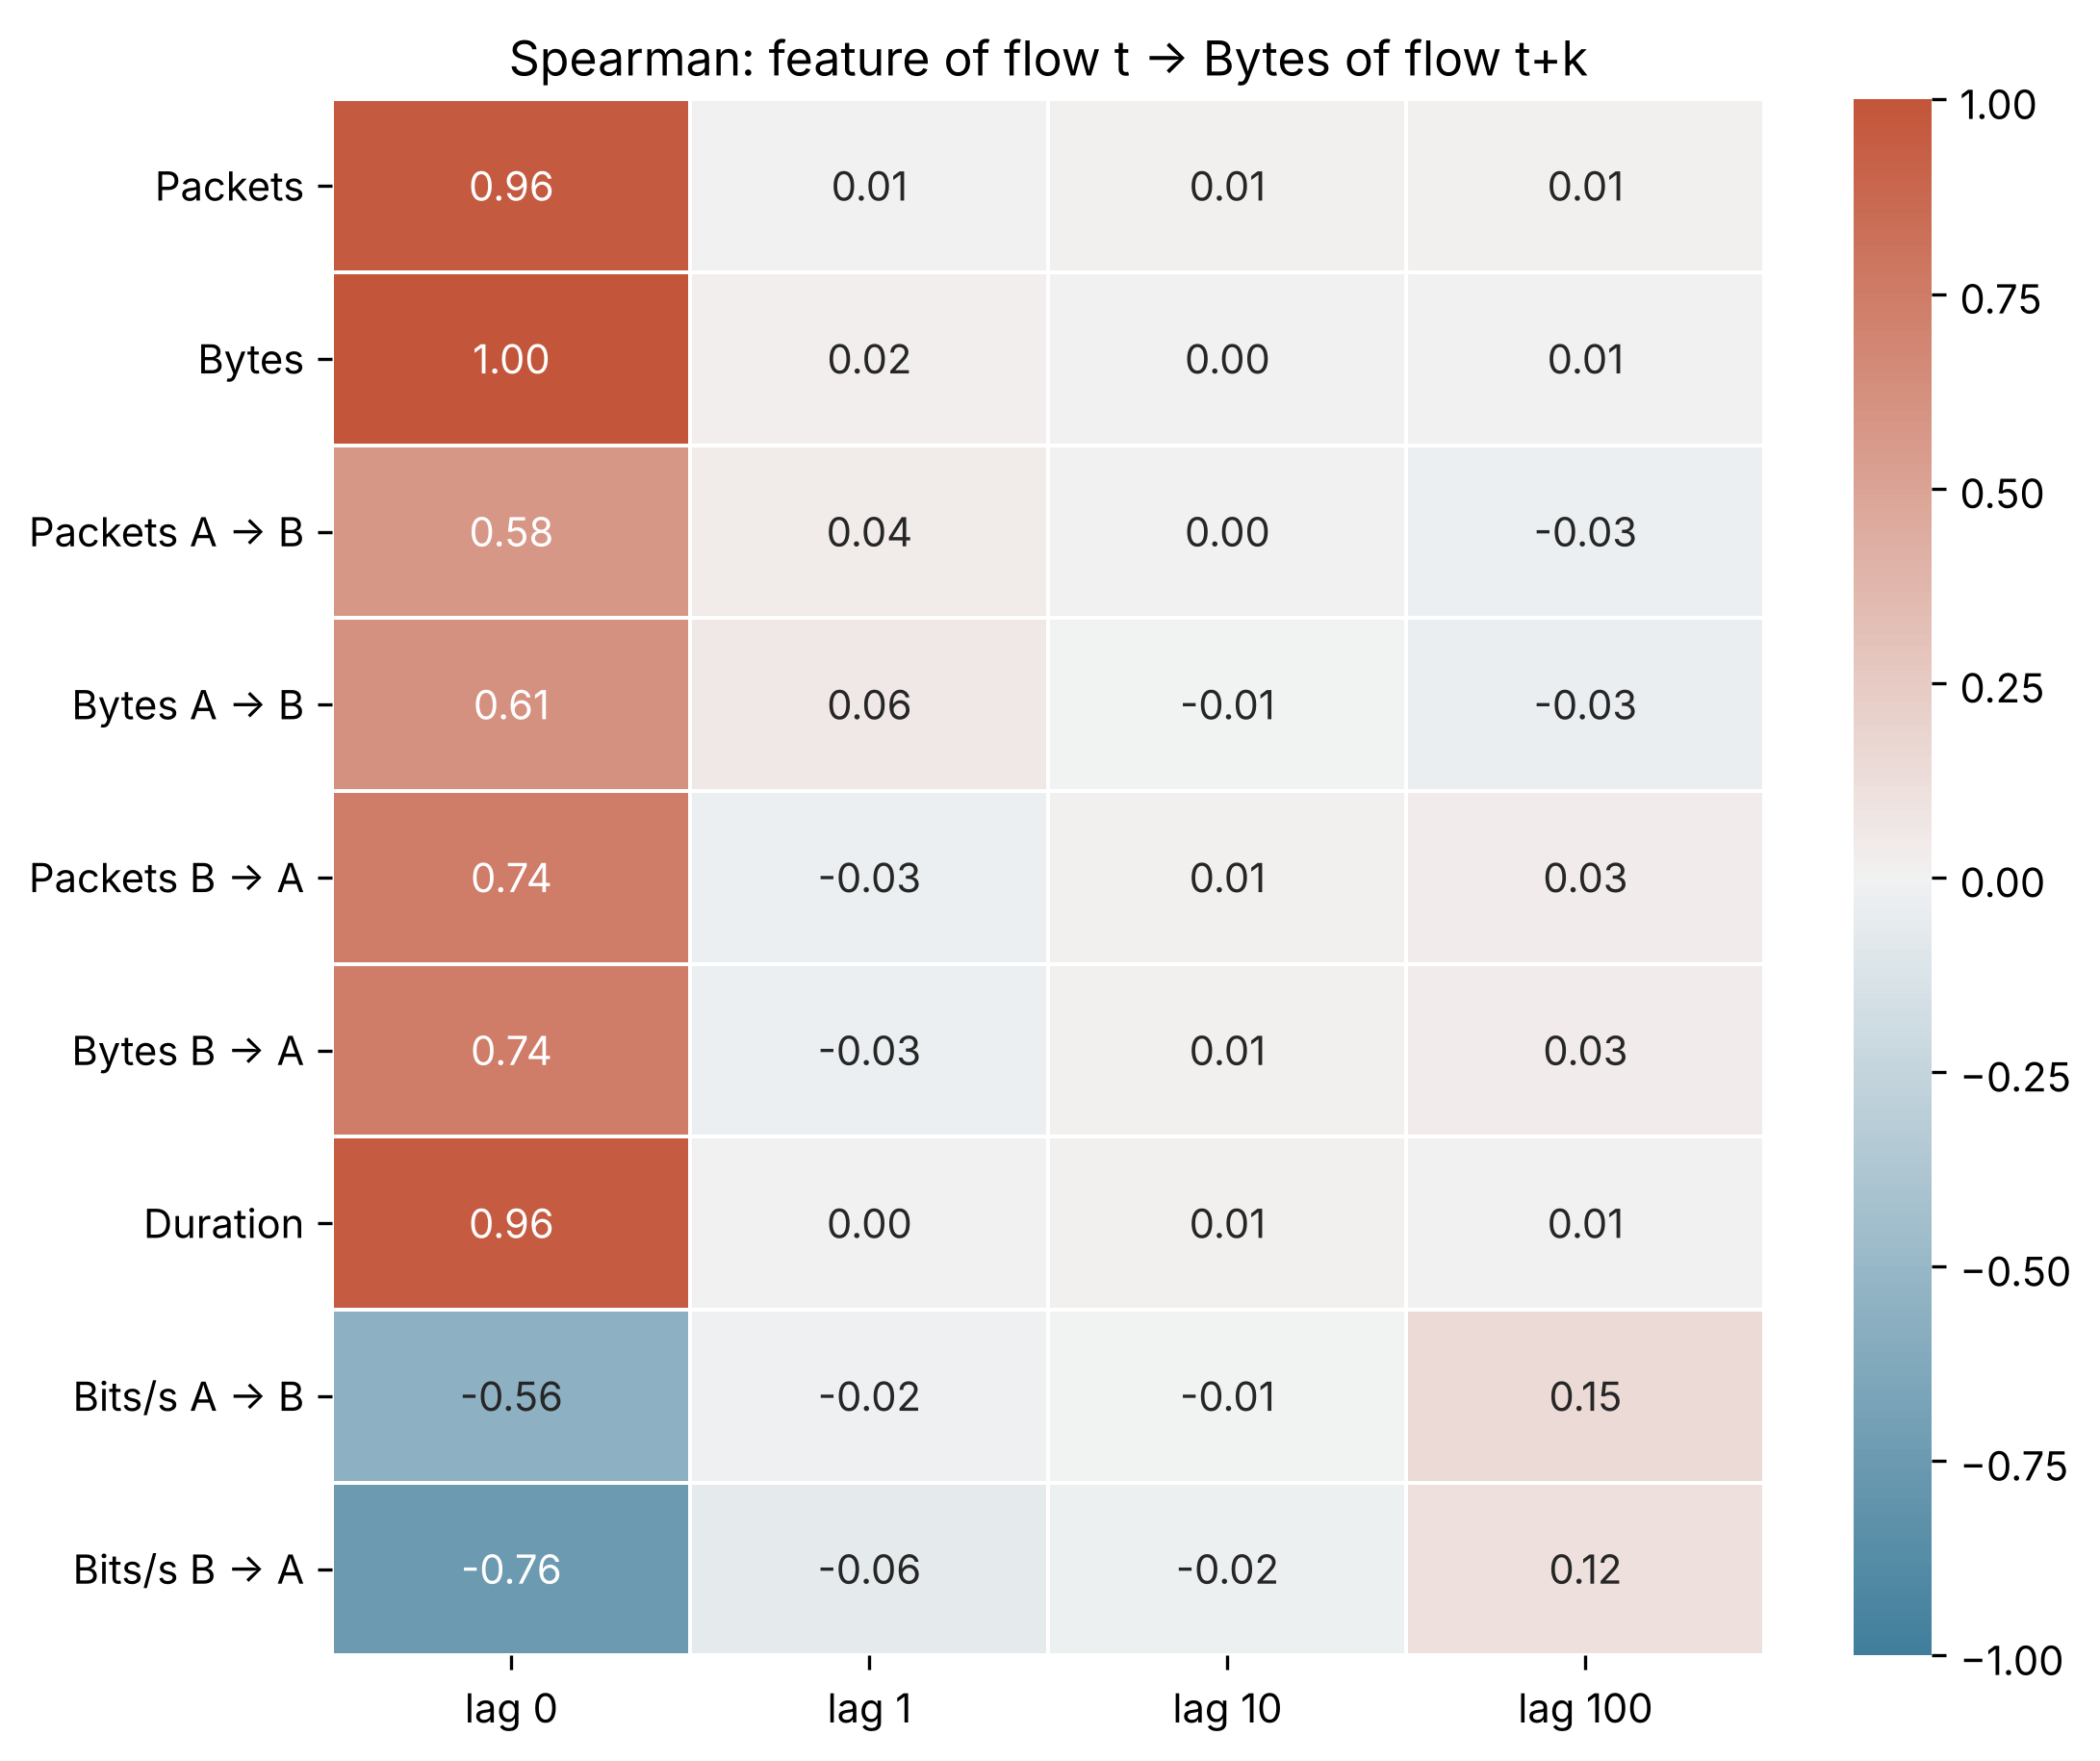

The file beside this chart, header and first rows:
Feature of flow t vs Bytes of flow t+k, lag 0, lag 1, lag 10, lag 100
Packets, 0.9625, 0.005599, 0.009245, 0.01196
Bytes, 1.0, 0.0215, 0.004905, 0.005221
Packets A → B, 0.5777, 0.03959, 0.0007006, -0.02629
Bytes A → B, 0.6127, 0.06205, -0.005726, -0.03403
Packets B → A, 0.7425, -0.02556, 0.01086, 0.03387
Bytes B → A, 0.7427, -0.02609, 0.01226, 0.03376
Duration, 0.9597, 0.004699, 0.009863, 0.007063
Bits/s A → B, -0.556, -0.01547, -0.006948, 0.1548
Bits/s B → A, -0.7575, -0.06263, -0.02278, 0.1169
